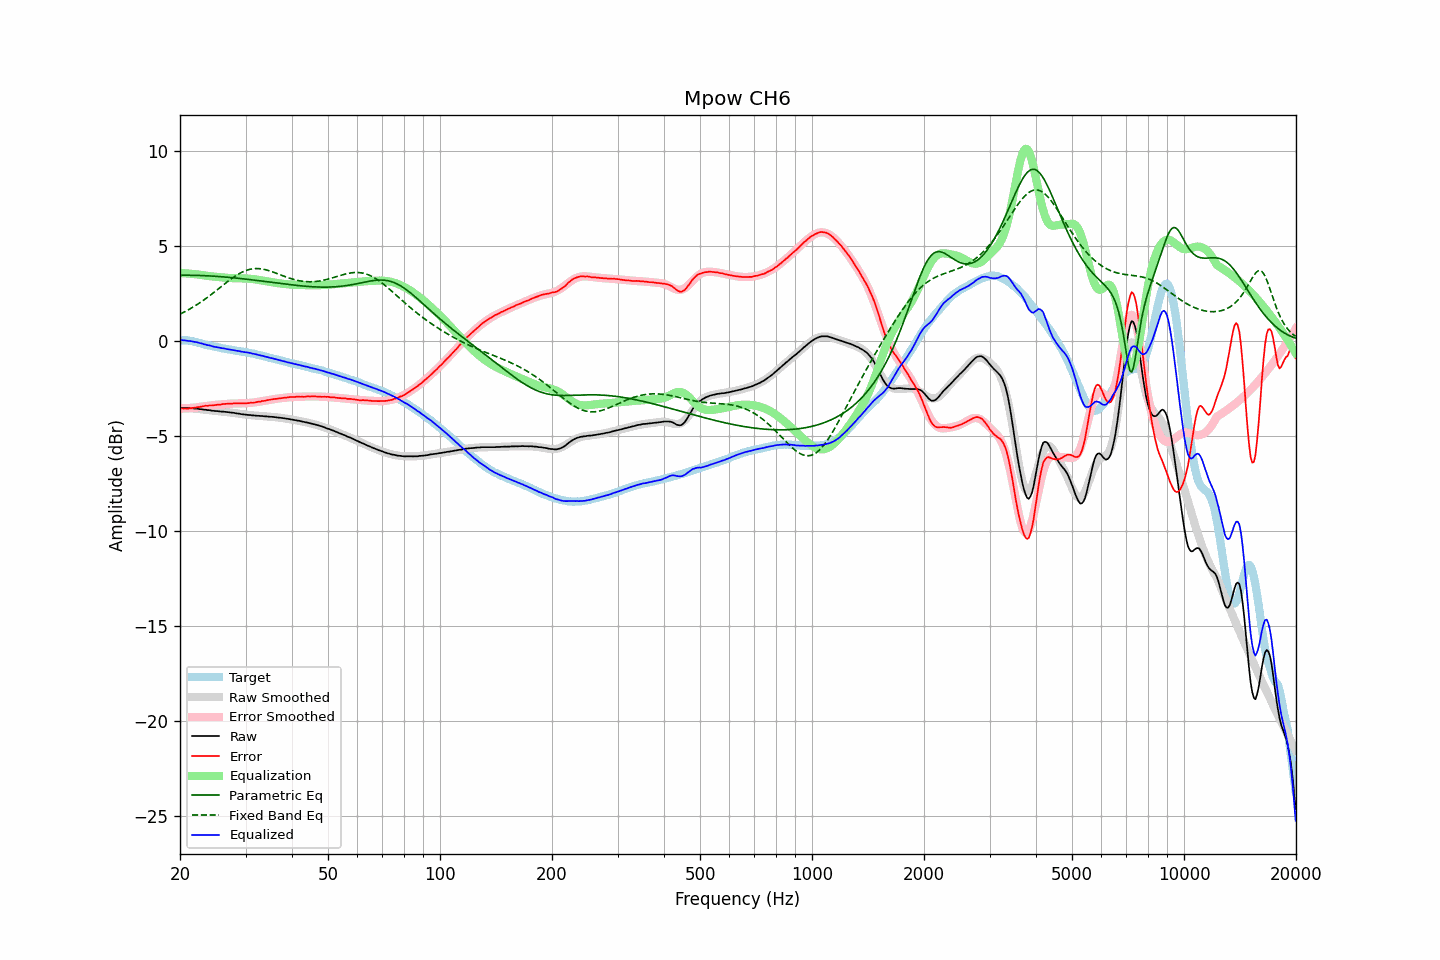

Values plotted in this chart, from the file beside it:
frequency, raw, error, smoothed, error_smoothed, equalization, parametric_eq, fixed_band_eq, equalized_raw, equalized_smoothed, target
20.00, -3.53, -3.56, -3.53, -3.58, 3.58, 3.45, 1.41, 0.05, 0.05, 0.03
20.20, -3.53, -3.55, -3.53, -3.57, 3.57, 3.46, 1.45, 0.04, 0.04, 0.03
20.40, -3.54, -3.56, -3.53, -3.57, 3.57, 3.46, 1.49, 0.03, 0.03, 0.03
20.61, -3.54, -3.56, -3.54, -3.56, 3.56, 3.46, 1.54, 0.02, 0.02, 0.03
20.81, -3.54, -3.56, -3.54, -3.55, 3.55, 3.46, 1.58, 0.02, 0.01, 0.03
21.02, -3.55, -3.57, -3.54, -3.55, 3.55, 3.46, 1.63, -0.00, 0.00, 0.03
21.23, -3.55, -3.55, -3.55, -3.54, 3.54, 3.45, 1.67, -0.01, -0.01, 0.00
21.44, -3.55, -3.54, -3.55, -3.53, 3.53, 3.45, 1.72, -0.02, -0.02, -0.01
21.66, -3.56, -3.53, -3.56, -3.52, 3.52, 3.45, 1.77, -0.04, -0.04, -0.03
21.87, -3.57, -3.52, -3.57, -3.51, 3.51, 3.45, 1.82, -0.05, -0.05, -0.05
22.09, -3.57, -3.51, -3.57, -3.50, 3.50, 3.45, 1.88, -0.06, -0.07, -0.06
22.31, -3.58, -3.49, -3.58, -3.50, 3.50, 3.45, 1.93, -0.08, -0.09, -0.09
22.54, -3.60, -3.49, -3.59, -3.48, 3.48, 3.44, 1.99, -0.11, -0.11, -0.11
22.76, -3.60, -3.47, -3.60, -3.47, 3.47, 3.44, 2.04, -0.13, -0.13, -0.13
22.99, -3.61, -3.45, -3.61, -3.46, 3.46, 3.44, 2.10, -0.15, -0.15, -0.16
23.22, -3.63, -3.44, -3.62, -3.44, 3.44, 3.43, 2.16, -0.18, -0.18, -0.19
23.45, -3.63, -3.42, -3.63, -3.43, 3.43, 3.43, 2.22, -0.19, -0.20, -0.21
23.69, -3.65, -3.43, -3.64, -3.42, 3.42, 3.43, 2.29, -0.22, -0.22, -0.22
23.92, -3.65, -3.40, -3.65, -3.41, 3.41, 3.42, 2.35, -0.23, -0.24, -0.24
24.16, -3.66, -3.40, -3.66, -3.40, 3.40, 3.42, 2.41, -0.26, -0.26, -0.25
24.40, -3.68, -3.40, -3.67, -3.39, 3.39, 3.41, 2.48, -0.29, -0.28, -0.28
24.65, -3.69, -3.39, -3.68, -3.38, 3.38, 3.41, 2.54, -0.30, -0.30, -0.30
24.89, -3.70, -3.38, -3.69, -3.37, 3.37, 3.40, 2.61, -0.32, -0.32, -0.32
25.14, -3.70, -3.37, -3.70, -3.37, 3.37, 3.39, 2.68, -0.33, -0.33, -0.33
25.39, -3.71, -3.36, -3.71, -3.36, 3.36, 3.39, 2.75, -0.35, -0.35, -0.35
25.65, -3.72, -3.36, -3.72, -3.35, 3.35, 3.38, 2.81, -0.37, -0.37, -0.36
25.91, -3.73, -3.34, -3.72, -3.34, 3.34, 3.38, 2.88, -0.39, -0.38, -0.39
26.16, -3.73, -3.33, -3.73, -3.33, 3.33, 3.37, 2.95, -0.39, -0.40, -0.40
26.43, -3.74, -3.32, -3.74, -3.33, 3.33, 3.36, 3.02, -0.41, -0.41, -0.41
26.69, -3.75, -3.31, -3.75, -3.32, 3.32, 3.35, 3.08, -0.43, -0.43, -0.43
26.96, -3.76, -3.31, -3.76, -3.31, 3.31, 3.35, 3.15, -0.44, -0.45, -0.45
27.23, -3.77, -3.31, -3.77, -3.31, 3.31, 3.34, 3.21, -0.46, -0.46, -0.46
27.50, -3.78, -3.31, -3.78, -3.30, 3.30, 3.33, 3.27, -0.47, -0.48, -0.47
27.77, -3.79, -3.30, -3.79, -3.30, 3.30, 3.32, 3.33, -0.49, -0.49, -0.49
28.05, -3.80, -3.30, -3.80, -3.30, 3.30, 3.32, 3.39, -0.50, -0.50, -0.50
28.33, -3.82, -3.29, -3.82, -3.30, 3.30, 3.31, 3.45, -0.52, -0.52, -0.52
28.62, -3.83, -3.29, -3.83, -3.30, 3.30, 3.30, 3.50, -0.53, -0.53, -0.54
28.90, -3.84, -3.29, -3.84, -3.30, 3.30, 3.29, 3.55, -0.54, -0.54, -0.55
29.19, -3.86, -3.29, -3.85, -3.29, 3.29, 3.28, 3.59, -0.56, -0.56, -0.57
29.48, -3.87, -3.30, -3.86, -3.29, 3.29, 3.27, 3.63, -0.58, -0.57, -0.57
29.78, -3.88, -3.30, -3.88, -3.29, 3.29, 3.26, 3.67, -0.59, -0.59, -0.58
30.08, -3.89, -3.29, -3.89, -3.28, 3.28, 3.25, 3.70, -0.60, -0.60, -0.59
30.38, -3.90, -3.28, -3.90, -3.28, 3.28, 3.24, 3.73, -0.62, -0.62, -0.62
30.68, -3.91, -3.28, -3.91, -3.27, 3.27, 3.23, 3.76, -0.64, -0.63, -0.63
30.99, -3.91, -3.26, -3.91, -3.27, 3.27, 3.22, 3.78, -0.64, -0.65, -0.65
31.30, -3.93, -3.26, -3.92, -3.26, 3.26, 3.21, 3.79, -0.67, -0.67, -0.66
31.61, -3.93, -3.25, -3.93, -3.25, 3.25, 3.20, 3.80, -0.68, -0.68, -0.68
31.93, -3.94, -3.24, -3.94, -3.23, 3.23, 3.19, 3.81, -0.70, -0.70, -0.70
32.24, -3.95, -3.22, -3.94, -3.22, 3.22, 3.18, 3.81, -0.73, -0.72, -0.73
32.57, -3.95, -3.20, -3.95, -3.21, 3.21, 3.17, 3.80, -0.74, -0.74, -0.74
32.89, -3.96, -3.20, -3.96, -3.19, 3.19, 3.16, 3.80, -0.77, -0.76, -0.76
33.22, -3.96, -3.17, -3.96, -3.18, 3.18, 3.15, 3.78, -0.78, -0.78, -0.79
33.55, -3.97, -3.16, -3.97, -3.16, 3.16, 3.14, 3.77, -0.81, -0.81, -0.80
33.89, -3.98, -3.15, -3.97, -3.15, 3.15, 3.13, 3.75, -0.83, -0.83, -0.83
34.23, -3.98, -3.13, -3.98, -3.13, 3.13, 3.11, 3.73, -0.85, -0.85, -0.85
34.57, -3.99, -3.11, -3.99, -3.12, 3.12, 3.10, 3.71, -0.87, -0.87, -0.87
34.92, -4.00, -3.10, -3.99, -3.10, 3.10, 3.09, 3.68, -0.90, -0.89, -0.90
35.27, -4.00, -3.09, -4.00, -3.09, 3.09, 3.08, 3.65, -0.91, -0.91, -0.91
35.62, -4.01, -3.07, -4.01, -3.08, 3.08, 3.07, 3.62, -0.93, -0.93, -0.93
35.97, -4.02, -3.06, -4.02, -3.06, 3.06, 3.06, 3.59, -0.95, -0.96, -0.96
... 635 more rows
